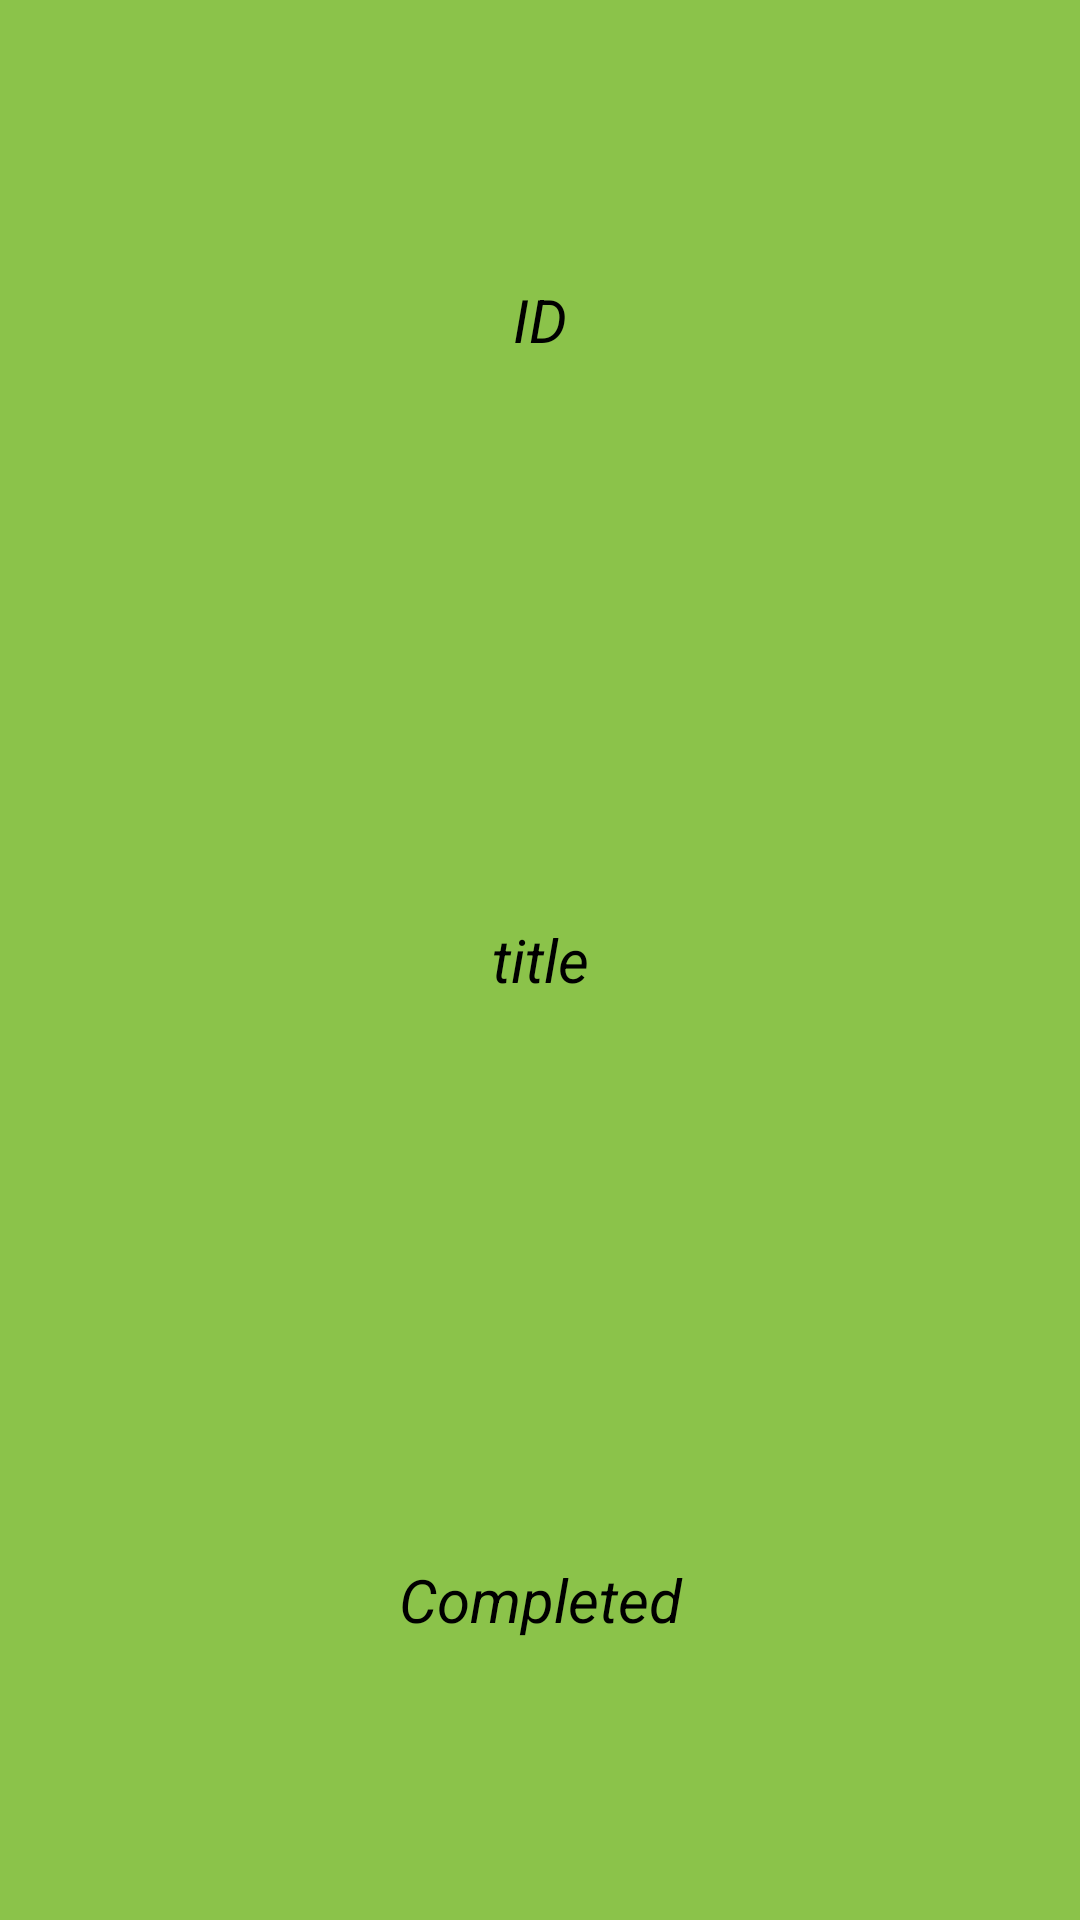

Android layout source for this screen:
<!-- AndroidManifest.xml: application theme Theme.Data_Product_Retrofit_Project -->
<!-- res/layout/recyclerview_item_file.xml -->
<?xml version="1.0" encoding="utf-8"?>
<LinearLayout xmlns:android="http://schemas.android.com/apk/res/android"
    android:layout_width="match_parent"
    android:layout_height="100dp"
    android:orientation="vertical"
    android:background="#8BC34A"
    android:layout_margin="10dp">
    <TextView
        android:id="@+id/id"
        android:layout_width="match_parent"
        android:layout_height="match_parent"
        android:layout_weight="1"
        android:text="ID"
        android:gravity="center"
        android:textSize="20dp"
        android:textColor="@color/black"
        android:textStyle="italic"/>
    <TextView
        android:id="@+id/title"
        android:layout_width="match_parent"
        android:layout_height="match_parent"
        android:layout_weight="1"
        android:text="title"
        android:gravity="center"
        android:textSize="20dp"
        android:textColor="@color/black"
        android:textStyle="italic"/>
    <TextView
        android:id="@+id/completed"
        android:layout_width="match_parent"
        android:layout_height="match_parent"
        android:layout_weight="1"
        android:text="Completed"
        android:gravity="center"
        android:textSize="20dp"
        android:textColor="@color/black"
        android:textStyle="italic"/>

</LinearLayout>
<!-- resources referenced by this layout -->
<resources>
  <style name="Theme.Data_Product_Retrofit_Project" parent="Base.Theme.Data_Product_Retrofit_Project" />
  <style name="Base.Theme.Data_Product_Retrofit_Project" parent="Theme.Material3.DayNight.NoActionBar">
          
          
      </style>
  <!-- not gathered from this repository: default colours our renderer supplied (Android Studio template values) -->
  <color name="black">#FF000000</color>
</resources>
